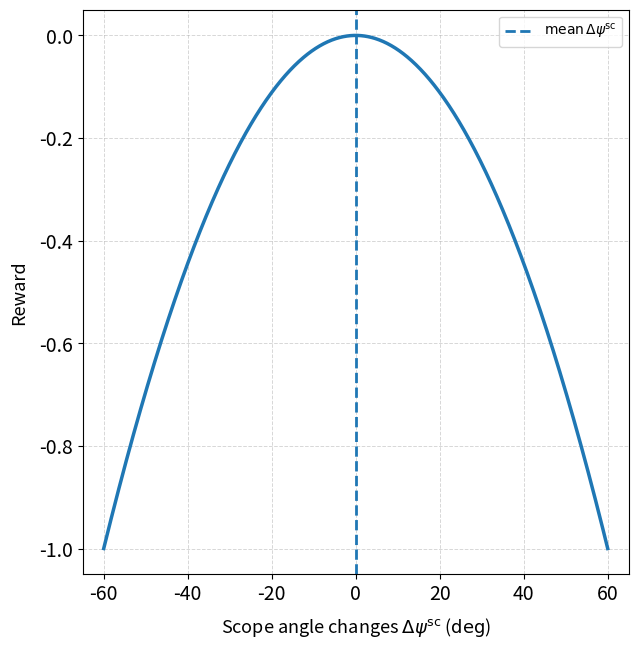

The script that saved this image:
import numpy as np
import matplotlib.pyplot as plt
from scipy.stats import truncnorm
from matplotlib.widgets import Slider

def truncated_normal_pdf(x, mean, sigma, lower, upper):
    a = (lower - mean) / sigma
    b = (upper - mean) / sigma
    return truncnorm.pdf(x, a, b, loc=mean, scale=sigma)

def truncated_normal_logpdf(x, mean, sigma, lower, upper):
    a = (lower - mean) / sigma
    b = (upper - mean) / sigma
    return truncnorm.logpdf(x, a, b, loc=mean, scale=sigma)

# Initial values in degrees
init_mean  = 0.0
init_sigma = 5.0
init_lower = -60.0
init_upper = 60.0

x = np.linspace(-60, 60, 1000)

pdf_plot = False
# pdf_plot = True

if pdf_plot:
    fig, ax = plt.subplots(figsize=(7, 6.8))

    pdf = truncated_normal_pdf(x, init_mean, init_sigma, init_lower, init_upper)
    line, = ax.plot(x, pdf, linewidth=2.5)
    ax.set_xlim(init_lower-5, init_upper+5)

    ax.axvline(init_lower, linestyle="--", label="lower")
    ax.axvline(init_upper, linestyle="--", label="upper")
    ax.axvline(init_mean, linestyle=":", label="mean")

    ax.set_title("Truncated Normal PDF")
    ax.set_xlabel("Angle (degrees)")
    ax.set_ylabel("Probability density")
    ax.legend()
    ax.grid(True)
    
    plt.show()
    
lpdf_plot = False
# lpdf_plot = True

if lpdf_plot:
    fig, ax = plt.subplots(figsize=(7, 6.8))

    log_pdf = truncated_normal_logpdf(x, init_mean, init_sigma, init_lower, init_upper)
    line, = ax.plot(x, log_pdf, linewidth=2.5)
    ax.set_xlim(init_lower-5, init_upper+5)

    ax.axvline(init_lower, linestyle="--", label="lower")
    ax.axvline(init_upper, linestyle="--", label="upper")
    ax.axvline(init_mean, linestyle=":", label="mean")

    ax.set_title("Truncated Normal Log-Likelihood PDF")
    ax.set_xlabel("Angle (degrees)")
    ax.set_ylabel("Probability density")
    ax.legend()
    ax.grid(True)
    
    plt.show()
    
lpdf_plot_norm = False
lpdf_plot_norm = True

if lpdf_plot_norm:
    fig, ax = plt.subplots(figsize=(7, 6.8))
    
    low_log_pdf  = truncated_normal_logpdf(0.0, init_mean, init_sigma, init_lower, init_upper)
    high_log_pdf = truncated_normal_logpdf(60, init_mean, init_sigma, init_lower, init_upper)

    log_pdf = (truncated_normal_logpdf(x, init_mean, init_sigma, init_lower, init_upper) - low_log_pdf) / (low_log_pdf - high_log_pdf) * 1.0
    line, = ax.plot(x, log_pdf, linewidth=2.5)
    ax.set_xlim(init_lower-5, init_upper+5)

    ax.axvline(x=0,linestyle='--',linewidth=2,label=r'$\mathrm{mean}\,\Delta\psi^{\text{sc}}$')

    # ax.set_title("Truncated Normal Log-Likelihood PDF Normalized")
    # ax.set_xlabel("Angle (degrees)")
    # ax.set_ylabel("Probability density")
    ax.set_xlabel(r'Scope angle changes $\Delta\psi^{\text{sc}}$ ($\text{deg}$)', fontsize=13, labelpad=8)
    ax.set_ylabel('Reward', fontsize=13, labelpad=8)
    ax.tick_params(axis='both', labelsize=14)
    ax.grid(True,linestyle='--',linewidth=0.7,alpha=0.5)
    ax.legend(fontsize=10, frameon=False, loc='upper right')
    fig.subplots_adjust(left=0.19,right=0.97,bottom=0.14,top=0.97)
    ax.legend()
    ax.grid(True)
    
    plt.show()

tuning = False
# tuning = True

if tuning:

    fig, ax = plt.subplots(figsize=(9, 5))
    plt.subplots_adjust(bottom=0.35)

    pdf = truncated_normal_pdf(x, init_mean, init_sigma, init_lower, init_upper)
    line, = ax.plot(x, pdf)

    ax.axvline(init_lower, linestyle="--", label="lower")
    ax.axvline(init_upper, linestyle="--", label="upper")
    ax.axvline(init_mean, linestyle=":", label="mean")

    ax.set_title("Truncated Normal PDF Tuning")
    ax.set_xlabel("Angle (degrees)")
    ax.set_ylabel("Probability density")
    ax.legend()
    ax.grid(True)

    # Slider axes
    ax_mean  = plt.axes([0.2, 0.24, 0.65, 0.03])
    ax_sigma = plt.axes([0.2, 0.18, 0.65, 0.03])
    ax_lower = plt.axes([0.2, 0.12, 0.65, 0.03])
    ax_upper = plt.axes([0.2, 0.06, 0.65, 0.03])

    slider_mean = Slider(ax_mean, "Mean", -180, 180, valinit=init_mean)
    slider_sigma = Slider(ax_sigma, "Sigma", 1, 100, valinit=init_sigma)
    slider_lower = Slider(ax_lower, "Lower", -180, 180, valinit=init_lower)
    slider_upper = Slider(ax_upper, "Upper", -180, 180, valinit=init_upper)

    def update(_):
        mean = slider_mean.val
        sigma = slider_sigma.val
        lower = slider_lower.val
        upper = slider_upper.val

        if lower >= upper:
            return

        pdf = truncated_normal_pdf(x, mean, sigma, lower, upper)
        logpdf = truncated_normal_logpdf(x, mean, sigma, lower, upper)

        log_likelihood = np.sum(logpdf[np.isfinite(logpdf)])

        line.set_ydata(pdf)

        ax.lines[1].set_xdata([lower, lower])
        ax.lines[2].set_xdata([upper, upper])
        ax.lines[3].set_xdata([mean, mean])

        ax.set_title(
            f"Truncated Normal PDF Tuning | Log Likelihood = {log_likelihood:.2f}"
        )

        ax.relim()
        ax.autoscale_view()
        fig.canvas.draw_idle()

    slider_mean.on_changed(update)
    slider_sigma.on_changed(update)
    slider_lower.on_changed(update)
    slider_upper.on_changed(update)

    plt.show()

    prev_scope_angle    = 0.0
    scope_angle         = 0.0
    max_reward_coeff    = 2
    scope_angle_change  = scope_angle - prev_scope_angle
    log_likelihood      = truncated_normal_logpdf(scope_angle_change, init_mean, init_sigma, init_lower, init_upper)
    print(f"Log Likelihood of scope angle {scope_angle} given previous scope angle {prev_scope_angle}  : {log_likelihood}")

    ll_sc0              = truncated_normal_logpdf(0, init_mean, init_sigma, init_lower, init_upper)
    ll_sc_max           = truncated_normal_logpdf(60, init_mean, init_sigma, init_lower, init_upper)
    ll_sc_max2          = truncated_normal_logpdf(-60, init_mean, init_sigma, init_lower, init_upper)
    reward_component    = ((log_likelihood - ll_sc0) / (ll_sc0 - ll_sc_max)) * max_reward_coeff
    print(f"Reward of scope angle {scope_angle} given previous scope angle {prev_scope_angle}          : {reward_component}")
